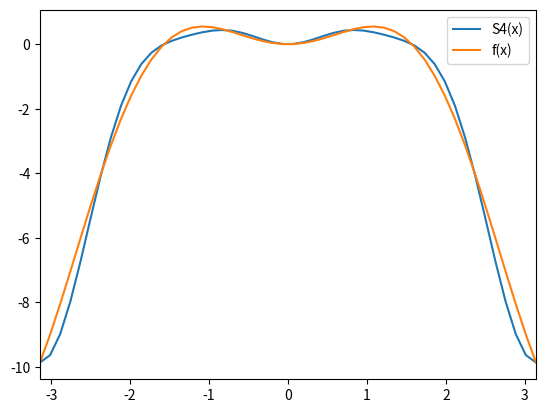

This figure's Python source:
# -*- coding: utf-8 -*-
"""17)TransfFourierDiscreta

Automatically generated by Colaboratory.

Original file is located at
    https://colab.research.google.com/drive/14KO7OUyMG56Qp_3gajh35te7NEnkMn7_
"""

## Renee Jair Lopez Punin

import numpy as np
import sympy as sp
import matplotlib.pyplot as plt
import math

x = sp.Symbol("x")
i = sp.Symbol("i")

fx = sp.cos(x) * x**2
n = 4
m = 4
a = np.zeros(m + 1)
b = np.zeros(m - 1)
C_real = np.zeros(m + 1)
C_imag = np.zeros(m + 1)

## Cálculo de los coeficientes
for k in range(m + 1):
    cont_real = 0
    cont_imag = 0
    for j in range(2 * m):
        xj = -np.pi + j * np.pi / 4
        cont_real += fx.subs(x, xj) * np.cos(k * xj)
        cont_imag += fx.subs(x, xj) * np.sin(k * xj)
    C_real[k] = (1 / m) * cont_real
    C_imag[k] = (1 / m) * cont_imag

a = C_real
b = C_imag[1:4]

## Muestra de los coeficientes
print("Los valores de C son:\n")
for k in range(m + 1):
    if k == 0 or k == 4:
        print(f"C{k}={a[k]}")
    else:
        print(f"C{k}={a[k]}+{b[k-1]}i")

print("\nLos valores de a son:\n")
for k in range(m + 1):
    print(f"a{k}={a[k]}")

print("\nLos valores de b son:\n")
for k in range(m - 1):
    print(f"b{k+1}={b[k]}")

## Muestra del polinomio interpolante
print("\nPolinomio interpolante:")
sum = 0
for k in range(1, m):
    sum += a[k] * sp.cos(k * x) + b[k - 1] * sp.sin(k * x)
S4 = (a[0] + a[n] * sp.cos(n * x)) / 2 + sum
print(S4)

## Tabla de errores
error = np.zeros(9)
print("\n Tabla de errores")
# Para evaluar varios puntos por medios de un vector tenemos que convertirla a una funcion lambda
px1 = sp.lambdify(x, S4)
px2 = sp.lambdify(x, fx)
for i in range(9):
    error[i] = np.abs(px2(-np.pi + np.pi / (i + 1)) - px1(-np.pi + np.pi / (i + 1)))
    print(
        f"X_({i-9})={-np.pi+np.pi/(i+1)}, f(xi)={px2(-np.pi+np.pi/(i+1))}, S4(x)={px1(-np.pi+np.pi/(i+1))}, error={error[i]}\n"
    )
for i in range(9):
    error[i] = np.abs(
        px2(2 * np.pi - 2 * np.pi / (i + 1)) - px1(2 * np.pi - 2 * np.pi / (i + 1))
    )
    print(
        f"X_({i})={np.pi-np.pi/(i+1)}, f(xi)={px2(np.pi-np.pi/(i+1))}, S4(x)={px1(np.pi-np.pi/(i+1))}, error={error[i]}\n"
    )

## Gráfica del polinomio
valx = np.linspace(-np.pi, np.pi, 50)

pfx = px1(valx)  # Evaluacion de los puntos de la abscisa
pfy = px2(valx)  # Evaluacion de los puntos de la ordenada


fig, ax = plt.subplots()
ax.plot(valx, pfx, label="S4(x)")
ax.plot(valx, pfy, label="f(x)")
plt.xlim(-np.pi, np.pi)
plt.legend()

plt.show()
